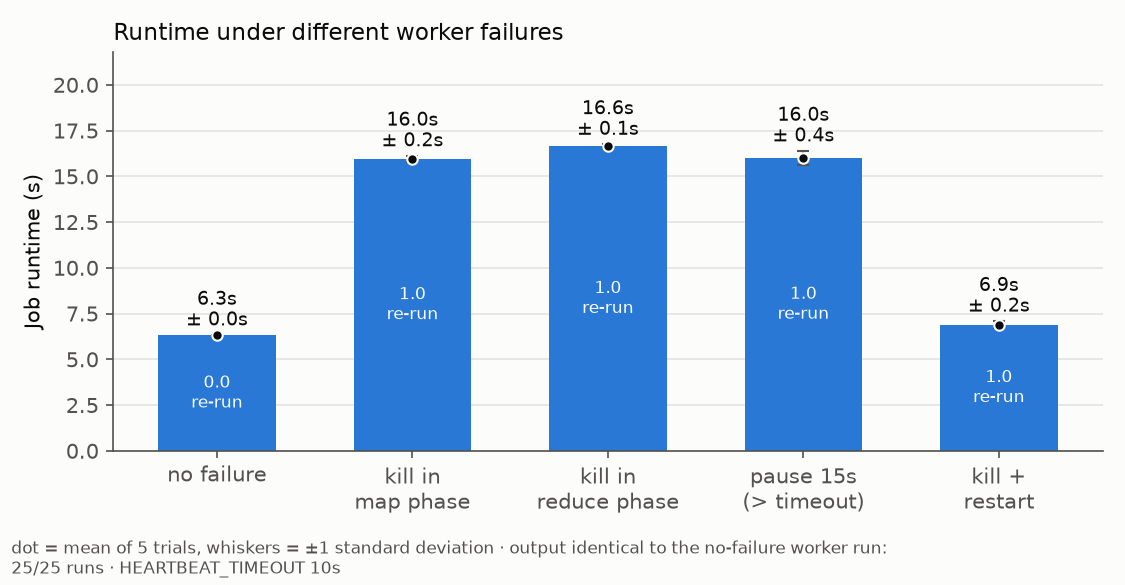

Data behind this chart, as committed beside it:
config, trial, seconds, mb_per_s, intermediate_bytes, reexecutions, backups_launched, backups_won, wasted_seconds, matches, identical, job_id, victim
none, 1, 6.292, 17.52, 73681907, 0, 0, 0, 0, True, True, 8cfd0b62, 
kill-map, 1, 16.06, 6.863, 73681907, 1, 0, 0, 0, True, True, 66df3b47, worker2
kill-reduce, 1, 16.45, 6.702, 73681907, 1, 0, 0, 0, True, True, a573229d, worker2
pause, 1, 16.14, 6.827, 73681907, 1, 0, 0, 0, True, True, 1633b2a7, worker3
restart, 1, 6.98, 15.79, 73681907, 1, 0, 0, 0, True, True, 6536f04f, worker2
none, 2, 6.357, 17.34, 73681907, 0, 0, 0, 0, True, True, a3ea61e6, 
kill-map, 2, 16.11, 6.841, 73681907, 1, 0, 0, 0, True, True, 0a79968f, worker2
kill-reduce, 2, 16.65, 6.619, 73681907, 1, 0, 0, 0, True, True, da96fb42, worker2
pause, 2, 15.49, 7.116, 73681907, 1, 0, 0, 0, True, True, bbf61179, worker3
restart, 2, 7.134, 15.45, 73681907, 1, 0, 0, 0, True, True, 6f2831ab, worker2
none, 3, 6.284, 17.54, 73681907, 0, 0, 0, 0, True, True, d506e25e, 
kill-map, 3, 16.03, 6.876, 73681907, 1, 0, 0, 0, True, True, 39e9a99c, worker2
kill-reduce, 3, 16.72, 6.593, 73681907, 1, 0, 0, 0, True, True, 07d14b36, worker2
pause, 3, 15.78, 6.987, 73681907, 1, 0, 0, 0, True, True, 262ea580, worker3
restart, 3, 6.814, 16.18, 73681907, 1, 0, 0, 0, True, True, eb14eac2, worker2
none, 4, 6.29, 17.52, 73681907, 0, 0, 0, 0, True, True, 00c028b8, 
kill-map, 4, 15.89, 6.938, 73681907, 1, 0, 0, 0, True, True, 4e0d9613, worker2
kill-reduce, 4, 16.71, 6.595, 73681907, 1, 0, 0, 0, True, True, ef881cd0, worker2
pause, 4, 16.47, 6.692, 73681907, 1, 0, 0, 0, True, True, 00e1d9c4, worker3
restart, 4, 6.938, 15.89, 73681907, 1, 0, 0, 0, True, True, 6f0b9320, worker2
none, 5, 6.29, 17.52, 73681907, 0, 0, 0, 0, True, True, 7d41ca58, 
kill-map, 5, 15.72, 7.012, 73681907, 1, 0, 0, 0, True, True, 084c4780, worker2
kill-reduce, 5, 16.65, 6.62, 73681907, 1, 0, 0, 0, True, True, 932bc58d, worker2
pause, 5, 16.16, 6.82, 73681907, 1, 0, 0, 0, True, True, 4ffb6737, worker3
restart, 5, 6.628, 16.63, 73681907, 1, 0, 0, 0, True, True, 2e7eab2f, worker2
